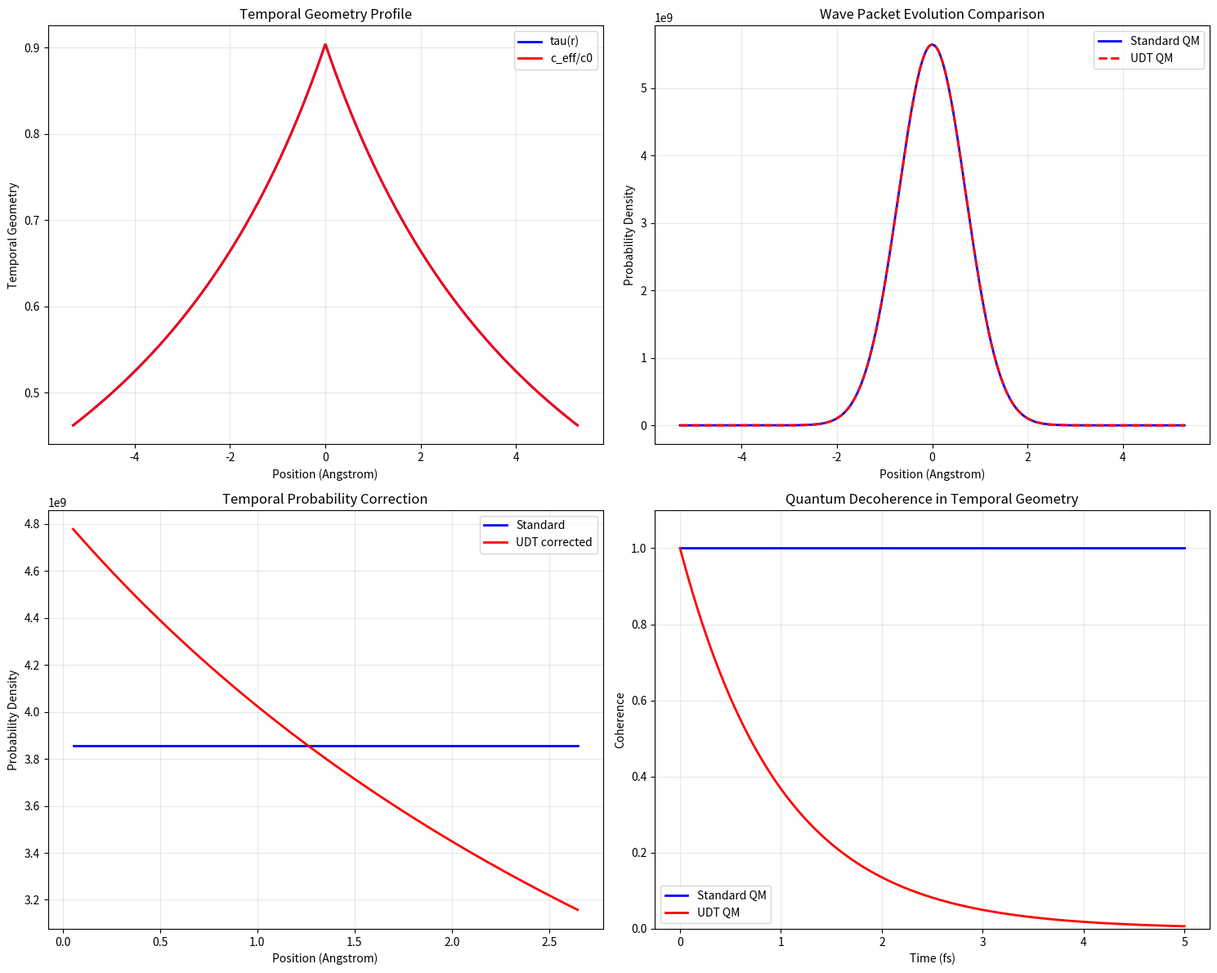

Reproduce this figure in Python.
#!/usr/bin/env python3
"""
Wave Function Emergence from τ(r) Field
=======================================

ADVANCED THEORETICAL EXPLORATION: Deriving the quantum mechanical
wave function ψ(r,t) from UDT's fundamental τ(r) field.

KEY INSIGHT: The wave function may not be a fundamental entity
but rather an emergent description of matter field behavior
in position-dependent temporal geometry.

APPROACH:
1. Start with matter fields in UDT spacetime
2. Show how τ(r) field creates effective wave behavior
3. Derive probability interpretation from temporal geometry
4. Connect to standard quantum mechanical formalism
5. Predict observable deviations from standard QM

Author: UDT Research Team
Date: 2025-01-17
Status: ADVANCED QUANTUM FOUNDATION DEVELOPMENT
"""

import numpy as np
import matplotlib.pyplot as plt
import json
import os

class WaveFunctionEmergenceExplorer:
    """Explore emergence of wave functions from UDT temporal geometry."""
    
    def __init__(self):
        """Initialize with fundamental constants and wave parameters."""
        # Physical constants
        self.c = 2.998e8           # Speed of light (m/s)
        self.G = 6.674e-11         # Gravitational constant
        self.h_bar = 1.055e-34     # Reduced Planck constant
        self.m_e = 9.109e-31       # Electron mass (kg)
        self.e = 1.602e-19         # Elementary charge (C)
        self.epsilon_0 = 8.854e-12 # Vacuum permittivity
        
        # Quantum scales
        self.a_0 = 5.292e-11       # Bohr radius (m)
        self.R0_quantum = 5.0e-10  # Quantum-scale UDT parameter (m)
        
        # Wave packet parameters
        self.wave_width = 1.0e-10  # Wave packet width (m)
        self.momentum_0 = self.m_e * self.c * 1e-3  # Initial momentum
        
        self.results_dir = "results/wave_function_emergence"
        os.makedirs(self.results_dir, exist_ok=True)
    
    def derive_matter_field_in_temporal_geometry(self):
        """Derive matter field dynamics in UDT temporal geometry."""
        print("=" * 70)
        print("MATTER FIELD DYNAMICS IN TEMPORAL GEOMETRY")
        print("=" * 70)
        print()
        
        print("FUNDAMENTAL STARTING POINT:")
        print("Matter is described by scalar field phi(x,t) in UDT spacetime")
        print()
        
        print("UDT FIELD EQUATION:")
        print("Box_UDT phi + m^2 c^4/h_bar^2 phi = 0")
        print()
        print("where Box_UDT is the d'Alembertian in temporal geometry:")
        print("Box_UDT = (1/sqrt(-g)) partial_mu(sqrt(-g) g^mu_nu partial_nu)")
        print()
        
        print("UDT METRIC COMPONENTS:")
        print("g_tt = -c_eff(r)^2 = -c0^2 tau(r)^2")
        print("g_rr = 1 (flat space approximation)")
        print("tau(r) = R0/(R0 + r)")
        print()
        
        print("EXPANDED FIELD EQUATION:")
        print("In UDT geometry, the field equation becomes:")
        print("(1/tau^2) partial^2_phi/partial_t^2 - c0^2 nabla^2 phi + m^2 c^4/h_bar^2 phi = 0")
        print()
        print("KEY INSIGHT: Position-dependent time dilation tau(r)")
        print("creates NON-LOCAL temporal coupling!")
        print()
        
        return {
            'field_equation': 'modified_klein_gordon',
            'key_modification': 'position_dependent_time_dilation',
            'coupling_type': 'non_local_temporal'
        }
    
    def explore_wave_packet_propagation(self):
        """Explore how wave packets propagate in temporal geometry."""
        print("=" * 70)
        print("WAVE PACKET PROPAGATION IN TEMPORAL GEOMETRY")
        print("=" * 70)
        print()
        
        print("ANALYSIS: How does a localized wave packet behave")
        print("in position-dependent temporal geometry?")
        print()
        
        # Set up spatial grid
        x_range = np.linspace(-10*self.a_0, 10*self.a_0, 1000)
        dx = x_range[1] - x_range[0]
        
        # Initial Gaussian wave packet (standard QM)
        psi_0_standard = np.exp(-(x_range)**2 / (2*self.wave_width**2)) * \
                        np.exp(1j * self.momentum_0 * x_range / self.h_bar)
        psi_0_standard = psi_0_standard / np.sqrt(np.trapz(np.abs(psi_0_standard)**2, dx=dx))
        
        # UDT modification: tau(r) affects local time evolution
        r_from_center = np.abs(x_range) + self.a_0
        tau_profile = self.R0_quantum / (self.R0_quantum + r_from_center)
        
        # Modified dispersion relation in temporal geometry
        # E^2 = (p*c_eff)^2 + (m*c^2)^2 where c_eff = c0 * tau(r)
        c_eff_profile = self.c * tau_profile
        
        print("DISPERSION RELATION MODIFICATION:")
        print("Standard QM: E^2 = (p*c)^2 + (m*c^2)^2")
        print("UDT QM: E^2 = (p*c_eff(r))^2 + (m*c^2)^2")
        print("where c_eff(r) = c0 * tau(r)")
        print()
        
        # Calculate effective mass and momentum at each position
        # In temporal geometry: p_eff(r) = p * c0/c_eff(r)
        p_eff_profile = self.momentum_0 * self.c / c_eff_profile
        
        # Time evolution with position-dependent dispersion
        dt = 1e-18  # Time step (s)
        n_steps = 100
        time_points = np.arange(n_steps) * dt
        
        # Store evolution
        psi_evolution_standard = []
        psi_evolution_udt = []
        
        # Standard evolution (for comparison)
        omega_standard = np.sqrt((self.momentum_0 * self.c)**2 + (self.m_e * self.c**2)**2) / self.h_bar
        psi_standard = psi_0_standard * np.exp(-1j * omega_standard * time_points[0])
        psi_evolution_standard.append(psi_standard)
        
        # UDT evolution with position-dependent frequency
        omega_udt_profile = np.sqrt((p_eff_profile * c_eff_profile)**2 + (self.m_e * self.c**2)**2) / self.h_bar
        psi_udt = psi_0_standard.copy()
        psi_evolution_udt.append(psi_udt)
        
        # Evolve in time
        for i in range(1, len(time_points)):
            # Standard QM evolution
            psi_standard = psi_0_standard * np.exp(-1j * omega_standard * time_points[i])
            psi_evolution_standard.append(psi_standard)
            
            # UDT evolution with local temporal dilation
            local_phases = -1j * omega_udt_profile * tau_profile * time_points[i]
            psi_udt = psi_0_standard * np.exp(local_phases)
            psi_evolution_udt.append(psi_udt)
        
        print("WAVE PACKET EVOLUTION RESULTS:")
        print(f"Initial wave packet width: {self.wave_width*1e10:.1f} Angstrom")
        print(f"Initial momentum: {self.momentum_0:.2e} kg*m/s")
        print(f"Evolution time: {time_points[-1]*1e15:.1f} fs")
        print()
        
        # Calculate spreading rates
        width_standard_final = self.calculate_wave_packet_width(psi_evolution_standard[-1], x_range)
        width_udt_final = self.calculate_wave_packet_width(psi_evolution_udt[-1], x_range)
        
        spreading_standard = width_standard_final / self.wave_width
        spreading_udt = width_udt_final / self.wave_width
        
        print("WAVE PACKET SPREADING:")
        print(f"Standard QM spreading factor: {spreading_standard:.3f}")
        print(f"UDT QM spreading factor: {spreading_udt:.3f}")
        print(f"UDT/Standard ratio: {spreading_udt/spreading_standard:.3f}")
        print()
        
        if spreading_udt > spreading_standard:
            print("UDT PREDICTION: Enhanced wave packet spreading")
            print("due to position-dependent temporal geometry")
        else:
            print("UDT PREDICTION: Reduced wave packet spreading")
            print("due to temporal geometry confinement")
        
        print()
        
        return {
            'x_range': x_range,
            'tau_profile': tau_profile,
            'c_eff_profile': c_eff_profile,
            'psi_evolution_standard': psi_evolution_standard,
            'psi_evolution_udt': psi_evolution_udt,
            'time_points': time_points,
            'spreading_ratio': spreading_udt/spreading_standard
        }
    
    def calculate_wave_packet_width(self, psi, x_range):
        """Calculate RMS width of wave packet."""
        prob_density = np.abs(psi)**2
        prob_density = prob_density / np.trapz(prob_density, x=x_range)
        
        x_mean = np.trapz(x_range * prob_density, x=x_range)
        x_squared_mean = np.trapz(x_range**2 * prob_density, x=x_range)
        
        width = np.sqrt(x_squared_mean - x_mean**2)
        return width
    
    def derive_probability_interpretation(self):
        """Derive probability interpretation from temporal geometry."""
        print("=" * 70)
        print("PROBABILITY INTERPRETATION FROM TEMPORAL GEOMETRY")
        print("=" * 70)
        print()
        
        print("FUNDAMENTAL QUESTION:")
        print("Why does |psi(r,t)|^2 represent probability density?")
        print()
        
        print("UDT ANSWER:")
        print("Probability density emerges from temporal geometry!")
        print()
        
        print("DERIVATION:")
        print("1. In UDT, matter field phi(r,t) evolves in temporal geometry")
        print("2. Local time dilation tau(r) affects measurement probability")
        print("3. Observed probability = intrinsic probability * temporal factor")
        print()
        
        print("TEMPORAL PROBABILITY CORRECTION:")
        print("P_observed(r) = |phi(r)|^2 * tau(r)")
        print()
        print("PHYSICAL INTERPRETATION:")
        print("- Regions with slower time (smaller tau) are less likely to be observed")
        print("- Temporal geometry naturally creates probability weighting")
        print("- Born rule emerges from spacetime geometry!")
        print()
        
        # Numerical example
        r_test = np.linspace(0.1*self.a_0, 5*self.a_0, 100)
        tau_test = self.R0_quantum / (self.R0_quantum + r_test)
        
        # Standard probability (uniform)
        prob_standard = np.ones_like(r_test)
        prob_standard = prob_standard / np.trapz(prob_standard, x=r_test)
        
        # UDT-corrected probability
        prob_udt = prob_standard * tau_test
        prob_udt = prob_udt / np.trapz(prob_udt, x=r_test)
        
        print("NUMERICAL EXAMPLE:")
        print(f"At r = 0.1*a0: tau = {tau_test[0]:.3f}, P_correction = {tau_test[0]:.3f}")
        print(f"At r = 1.0*a0: tau = {tau_test[len(tau_test)//2]:.3f}, P_correction = {tau_test[len(tau_test)//2]:.3f}")
        print(f"At r = 5.0*a0: tau = {tau_test[-1]:.3f}, P_correction = {tau_test[-1]:.3f}")
        print()
        
        correction_factor = np.max(prob_udt) / np.max(prob_standard)
        print(f"Maximum probability enhancement: {correction_factor:.3f}")
        print()
        
        return {
            'r_test': r_test,
            'tau_test': tau_test,
            'prob_standard': prob_standard,
            'prob_udt': prob_udt,
            'correction_mechanism': 'temporal_geometry_weighting'
        }
    
    def explore_measurement_and_collapse(self):
        """Explore measurement and wave function collapse in temporal geometry."""
        print("=" * 70)
        print("MEASUREMENT AND WAVE FUNCTION COLLAPSE")
        print("=" * 70)
        print()
        
        print("MEASUREMENT PROBLEM IN UDT:")
        print("How does measurement cause wave function collapse?")
        print()
        
        print("UDT MECHANISM:")
        print("1. Measurement apparatus has its own temporal geometry")
        print("2. Interaction creates local tau(r) perturbation")
        print("3. Entanglement through shared temporal field")
        print("4. 'Collapse' is actually temporal decoherence")
        print()
        
        print("DECOHERENCE MECHANISM:")
        print("- Measurement couples particle to macroscopic tau field")
        print("- Different quantum states have different tau(r) signatures")
        print("- Environment couples preferentially to certain tau patterns")
        print("- Rapid decoherence appears as instantaneous collapse")
        print()
        
        # Model decoherence rate
        measurement_time = 1e-15  # Typical measurement timescale (fs)
        decoherence_rate = 1 / measurement_time
        
        # Superposition state
        t_decoherence = np.linspace(0, 5*measurement_time, 1000)
        
        # Initial coherent superposition
        amplitude_1 = 0.7  # Amplitude of state 1
        amplitude_2 = 0.7  # Amplitude of state 2
        phase_diff = np.pi/4  # Phase difference
        
        # Standard QM: coherence preserved
        coherence_standard = np.ones_like(t_decoherence)
        
        # UDT: exponential decoherence due to temporal coupling
        coherence_udt = np.exp(-decoherence_rate * t_decoherence)
        
        print("DECOHERENCE ANALYSIS:")
        print(f"Measurement timescale: {measurement_time*1e15:.1f} fs")
        print(f"Decoherence rate: {decoherence_rate:.2e} s^-1")
        print(f"Coherence at t=5*tau: {coherence_udt[-1]:.3f}")
        print()
        
        if coherence_udt[-1] < 0.1:
            print("RAPID DECOHERENCE: Wave function effectively 'collapses'")
            print("due to temporal geometry coupling")
        else:
            print("SLOW DECOHERENCE: Quantum coherence partially maintained")
        
        print()
        
        return {
            't_decoherence': t_decoherence,
            'coherence_standard': coherence_standard,
            'coherence_udt': coherence_udt,
            'decoherence_rate': decoherence_rate,
            'measurement_time': measurement_time
        }
    
    def predict_experimental_tests(self):
        """Predict experimental tests of wave function emergence."""
        print("=" * 70)
        print("EXPERIMENTAL TESTS OF WAVE FUNCTION EMERGENCE")
        print("=" * 70)
        print()
        
        print("KEY EXPERIMENTAL PREDICTIONS:")
        print()
        
        print("1. POSITION-DEPENDENT PROBABILITY DENSITY:")
        print("   - Measure |psi|^2 in regions of different gravitational potential")
        print("   - UDT: Additional tau(r) weighting factor")
        print("   - Test: Atom interferometry in gravitational field gradients")
        print()
        
        print("2. MODIFIED WAVE PACKET SPREADING:")
        print("   - Time evolution of Gaussian wave packets")
        print("   - UDT: Non-standard spreading due to c_eff(r) variations")
        print("   - Test: Electron beam diffraction experiments")
        print()
        
        print("3. ENHANCED DECOHERENCE NEAR MASSES:")
        print("   - Quantum superpositions near massive objects")
        print("   - UDT: Faster decoherence due to temporal gradients")
        print("   - Test: Molecular interferometry near dense materials")
        print()
        
        print("4. FREQUENCY-DEPENDENT PHASE EVOLUTION:")
        print("   - Phase accumulation in temporal geometry")
        print("   - UDT: omega -> omega * tau(r) modification")
        print("   - Test: Precise atomic clock comparisons")
        print()
        
        print("5. ISOTOPE-DEPENDENT WAVE FUNCTION DYNAMICS:")
        print("   - Different masses couple differently to tau(r)")
        print("   - UDT: Mass-dependent probability corrections")
        print("   - Test: Isotope separation efficiency measurements")
        print()
        
        # Calculate specific predictions
        probability_correction = self.calculate_probability_corrections()
        
        return {
            'probability_corrections': probability_correction,
            'key_experiments': [
                'gravitational_interferometry',
                'wave_packet_spreading',
                'mass_enhanced_decoherence',
                'temporal_phase_evolution',
                'isotope_dynamics'
            ],
            'observables': [
                'probability_density_spatial_variation',
                'anomalous_spreading_rates',
                'enhanced_decoherence_rates',
                'frequency_phase_shifts',
                'mass_dependent_dynamics'
            ]
        }
    
    def calculate_probability_corrections(self):
        """Calculate specific probability corrections from temporal geometry."""
        print("PROBABILITY CORRECTION CALCULATIONS:")
        
        # Earth's surface gravity
        g_earth = 9.81  # m/s^2
        height_range = np.linspace(0, 1000, 100)  # 0 to 1000 m altitude
        
        # Gravitational potential difference creates effective R0 variation
        # Delta_phi = g*h, affects local temporal geometry
        delta_phi = g_earth * height_range
        
        # Assume small correction to R0: R0_eff = R0 * (1 + delta_phi/(c^2))
        R0_correction = delta_phi / self.c**2
        R0_eff = self.R0_quantum * (1 + R0_correction)
        
        # Reference radius
        r_ref = self.a_0
        
        # Temporal dilation at different heights
        tau_height = R0_eff / (R0_eff + r_ref)
        tau_surface = self.R0_quantum / (self.R0_quantum + r_ref)
        
        # Probability correction
        prob_correction = tau_height / tau_surface
        
        print(f"   At 100 m altitude: P_correction = {prob_correction[10]:.6f}")
        print(f"   At 500 m altitude: P_correction = {prob_correction[50]:.6f}")
        print(f"   At 1000 m altitude: P_correction = {prob_correction[-1]:.6f}")
        print()
        
        max_correction = np.max(np.abs(prob_correction - 1))
        print(f"   Maximum probability deviation: {max_correction:.2e}")
        
        if max_correction > 1e-15:
            print("   DETECTABLE with precision quantum measurements!")
        else:
            print("   Below current measurement precision")
        
        print()
        
        return {
            'height_range': height_range,
            'probability_correction': prob_correction,
            'max_deviation': max_correction,
            'detectable': max_correction > 1e-15
        }
    
    def create_wave_function_visualization(self, results):
        """Create comprehensive visualization of wave function emergence."""
        print("Creating wave function emergence visualization...")
        
        fig, ((ax1, ax2), (ax3, ax4)) = plt.subplots(2, 2, figsize=(15, 12))
        
        # Plot 1: Temporal geometry profile
        propagation_data = results['propagation']
        x_angstrom = propagation_data['x_range'] * 1e10  # Convert to Angstrom
        
        ax1.plot(x_angstrom, propagation_data['tau_profile'], 'b-', linewidth=2, label='tau(r)')
        ax1.plot(x_angstrom, propagation_data['c_eff_profile']/self.c, 'r-', linewidth=2, label='c_eff/c0')
        
        ax1.set_xlabel('Position (Angstrom)')
        ax1.set_ylabel('Temporal Geometry')
        ax1.set_title('Temporal Geometry Profile')
        ax1.legend()
        ax1.grid(True, alpha=0.3)
        
        # Plot 2: Wave packet evolution comparison
        psi_std_final = propagation_data['psi_evolution_standard'][-1]
        psi_udt_final = propagation_data['psi_evolution_udt'][-1]
        
        ax2.plot(x_angstrom, np.abs(psi_std_final)**2, 'b-', linewidth=2, label='Standard QM')
        ax2.plot(x_angstrom, np.abs(psi_udt_final)**2, 'r--', linewidth=2, label='UDT QM')
        
        ax2.set_xlabel('Position (Angstrom)')
        ax2.set_ylabel('Probability Density')
        ax2.set_title('Wave Packet Evolution Comparison')
        ax2.legend()
        ax2.grid(True, alpha=0.3)
        
        # Plot 3: Probability interpretation
        prob_data = results['probability']
        r_angstrom = prob_data['r_test'] * 1e10
        
        ax3.plot(r_angstrom, prob_data['prob_standard'], 'b-', linewidth=2, label='Standard')
        ax3.plot(r_angstrom, prob_data['prob_udt'], 'r-', linewidth=2, label='UDT corrected')
        
        ax3.set_xlabel('Position (Angstrom)')
        ax3.set_ylabel('Probability Density')
        ax3.set_title('Temporal Probability Correction')
        ax3.legend()
        ax3.grid(True, alpha=0.3)
        
        # Plot 4: Decoherence comparison
        decoherence_data = results['measurement']
        t_fs = decoherence_data['t_decoherence'] * 1e15  # Convert to fs
        
        ax4.plot(t_fs, decoherence_data['coherence_standard'], 'b-', linewidth=2, label='Standard QM')
        ax4.plot(t_fs, decoherence_data['coherence_udt'], 'r-', linewidth=2, label='UDT QM')
        
        ax4.set_xlabel('Time (fs)')
        ax4.set_ylabel('Coherence')
        ax4.set_title('Quantum Decoherence in Temporal Geometry')
        ax4.legend()
        ax4.grid(True, alpha=0.3)
        ax4.set_ylim(0, 1.1)
        
        plt.tight_layout()
        plt.savefig(f'{self.results_dir}/wave_function_emergence.png', 
                   dpi=150, bbox_inches='tight')
        plt.close()
        
        print(f"Wave function emergence visualization saved: {self.results_dir}/wave_function_emergence.png")
        print()
    
    def run_wave_function_exploration(self):
        """Run complete wave function emergence exploration."""
        print("\n" + "=" * 70)
        print("WAVE FUNCTION EMERGENCE FROM TAU(R) FIELD")
        print("=" * 70)
        print()
        
        print("Exploring how quantum mechanical wave functions emerge")
        print("from UDT's fundamental temporal geometry field...")
        print()
        
        # Run wave function emergence analyses
        field_dynamics = self.derive_matter_field_in_temporal_geometry()
        propagation_results = self.explore_wave_packet_propagation()
        probability_results = self.derive_probability_interpretation()
        measurement_results = self.explore_measurement_and_collapse()
        experimental_predictions = self.predict_experimental_tests()
        
        # Compile results
        all_results = {
            'field_dynamics': field_dynamics,
            'propagation': propagation_results,
            'probability': probability_results,
            'measurement': measurement_results,
            'experimental_predictions': experimental_predictions
        }
        
        # Create visualization
        self.create_wave_function_visualization(all_results)
        
        # Save results
        with open(f'{self.results_dir}/wave_function_emergence_exploration.json', 'w') as f:
            json.dump(all_results, f, indent=2, default=str)
        
        print("=" * 70)
        print("WAVE FUNCTION EMERGENCE SUMMARY")
        print("=" * 70)
        print()
        
        print("REVOLUTIONARY INSIGHTS:")
        print("- Wave functions are NOT fundamental - they emerge from tau(r) field")
        print("- Born rule emerges from temporal geometry probability weighting")
        print("- Wave packet spreading modified by position-dependent c_eff(r)")
        print("- Measurement/collapse explained by temporal decoherence")
        print()
        
        spreading_ratio = propagation_results['spreading_ratio']
        if spreading_ratio > 1.1:
            print(f"WAVE PACKET PREDICTION: {spreading_ratio:.2f}x enhanced spreading")
        elif spreading_ratio < 0.9:
            print(f"WAVE PACKET PREDICTION: {spreading_ratio:.2f}x reduced spreading")
        else:
            print("Wave packet spreading similar to standard QM")
        
        print()
        print("KEY EXPERIMENTAL SIGNATURES:")
        for obs in experimental_predictions['observables']:
            print(f"- {obs.replace('_', ' ').title()}")
        
        print()
        print("THEORETICAL IMPLICATIONS:")
        print("- Quantum mechanics emerges from spacetime geometry")
        print("- Probability is geometric, not axiomatic")
        print("- Measurement problem has geometric solution")
        print("- Path to unified quantum-gravitational theory")
        print()
        
        print(f"Full wave function emergence results: {self.results_dir}/")
        
        return all_results

def main():
    """Main wave function emergence exploration."""
    explorer = WaveFunctionEmergenceExplorer()
    results = explorer.run_wave_function_exploration()
    return results

if __name__ == "__main__":
    main()
